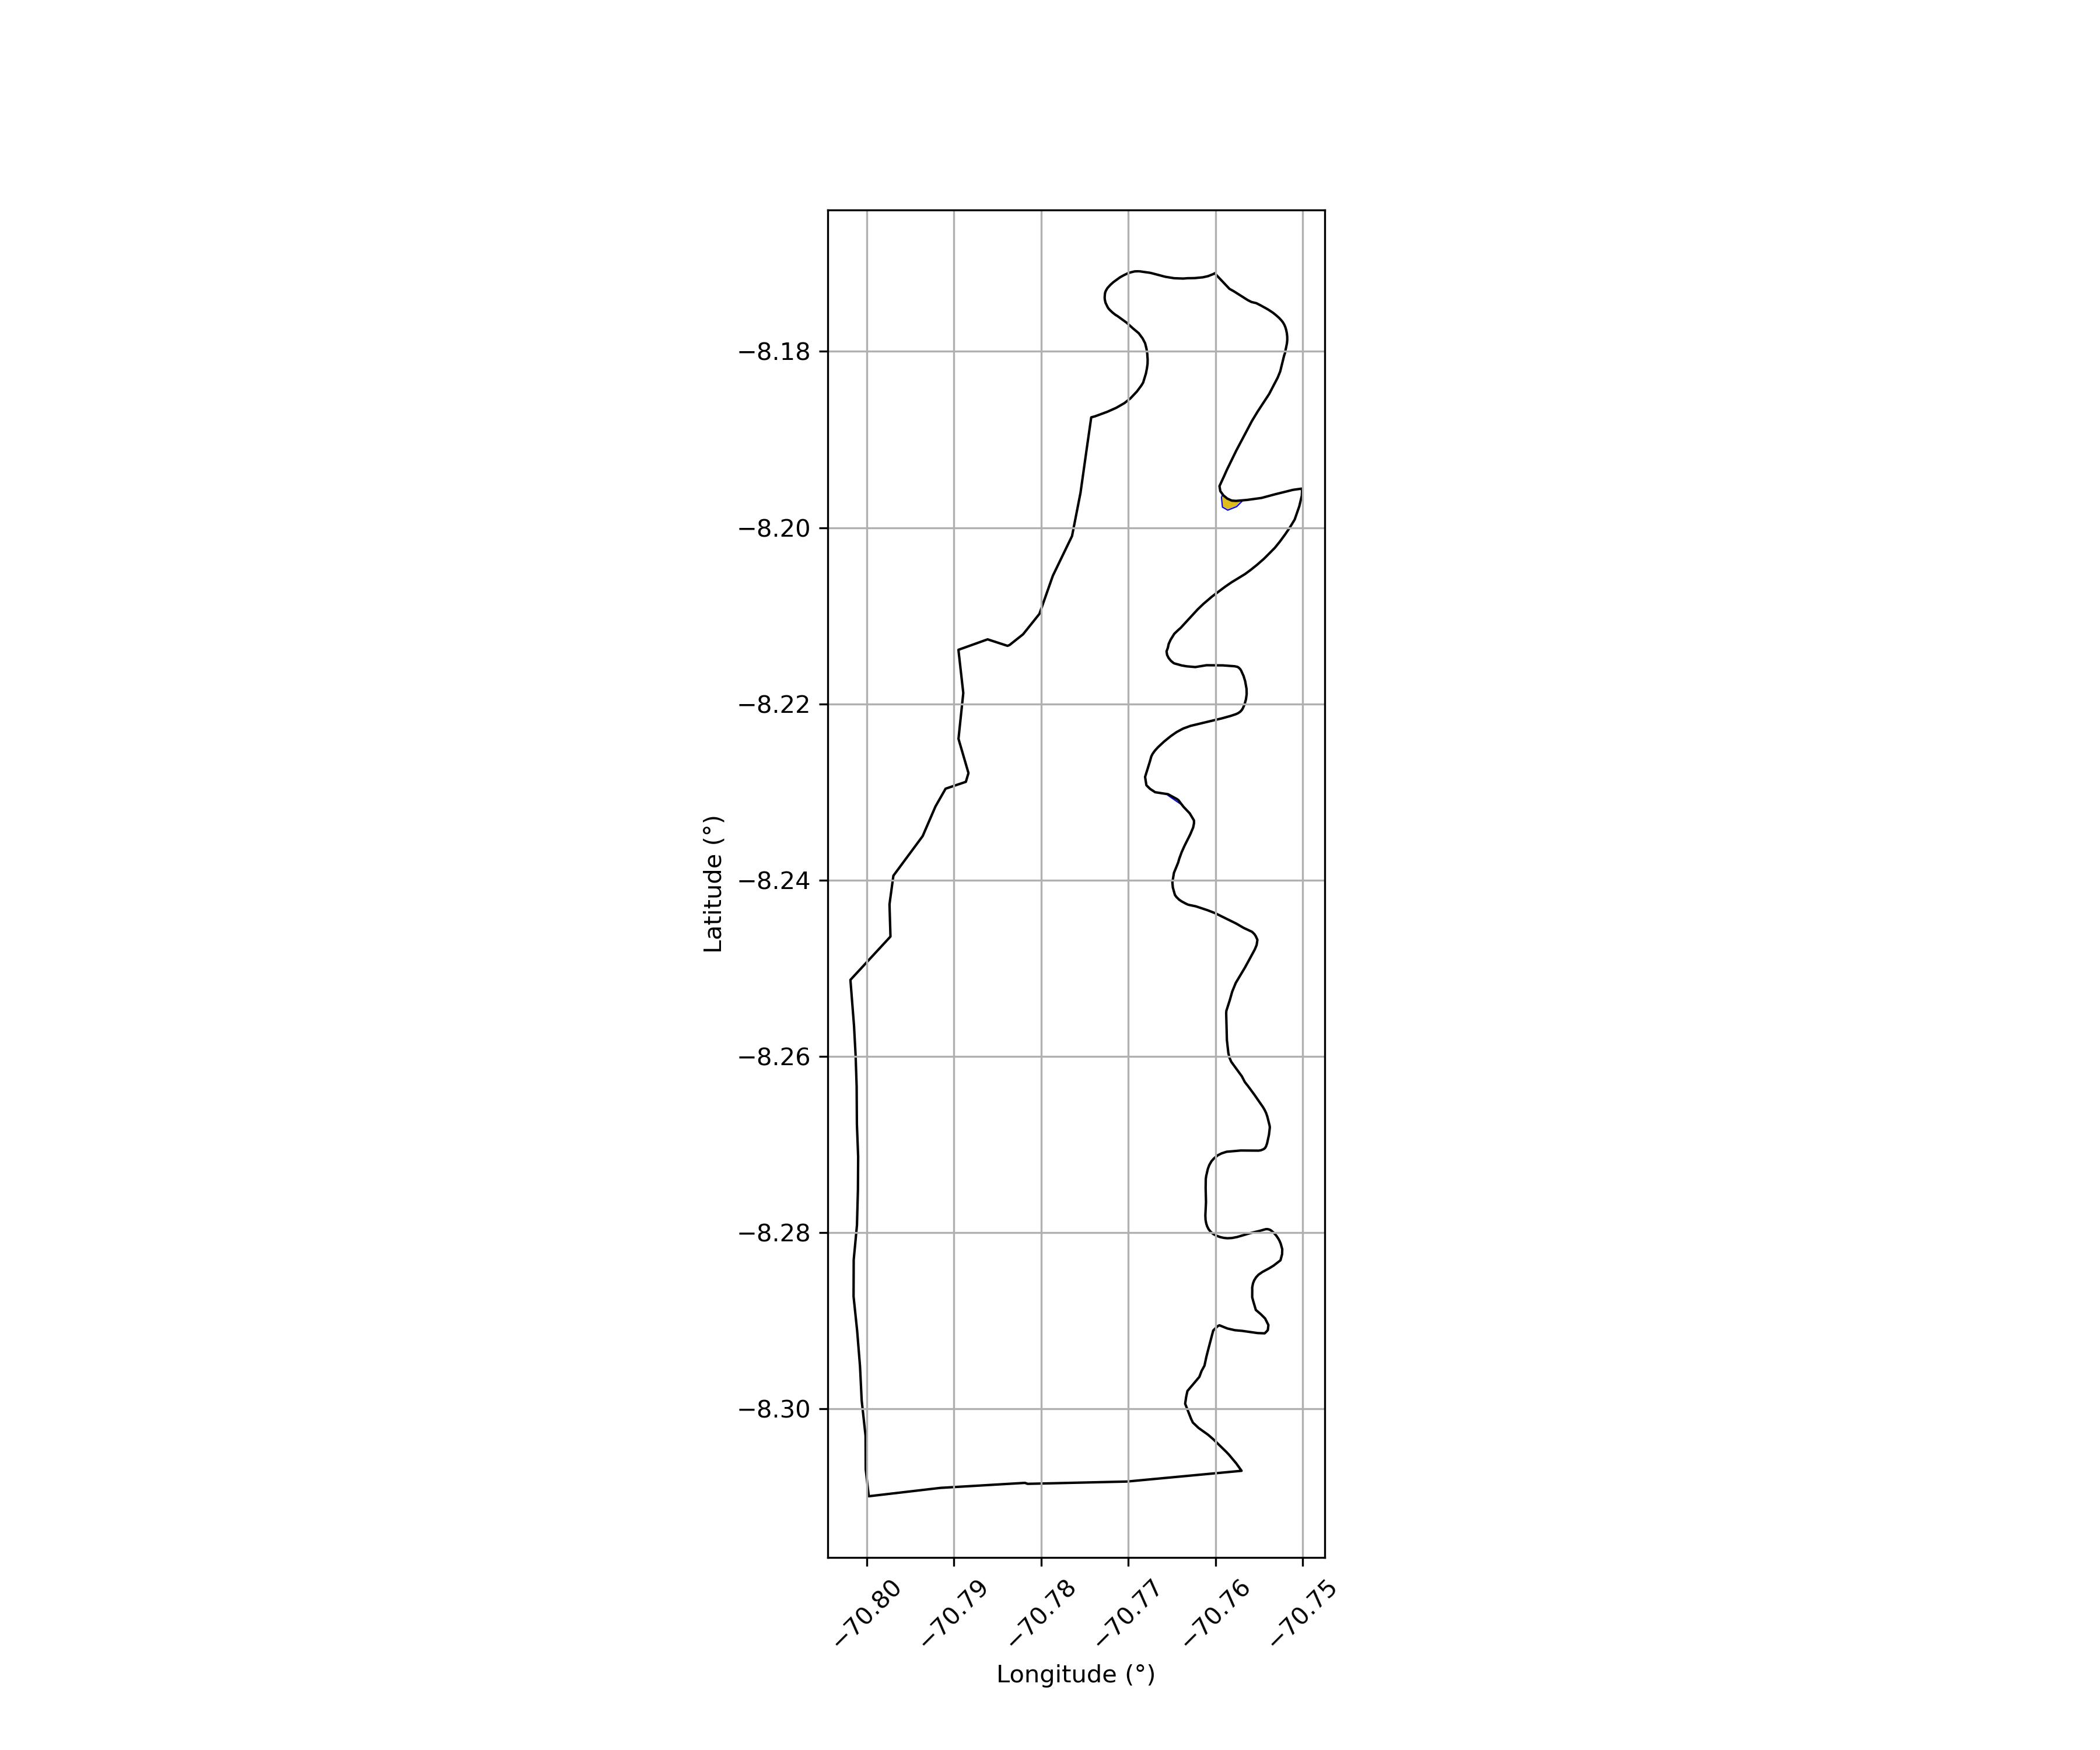

Values plotted in this chart, from the file beside it:
Código SNCI, Área Sobreposta (ha)
140802000001-06, 3.128
